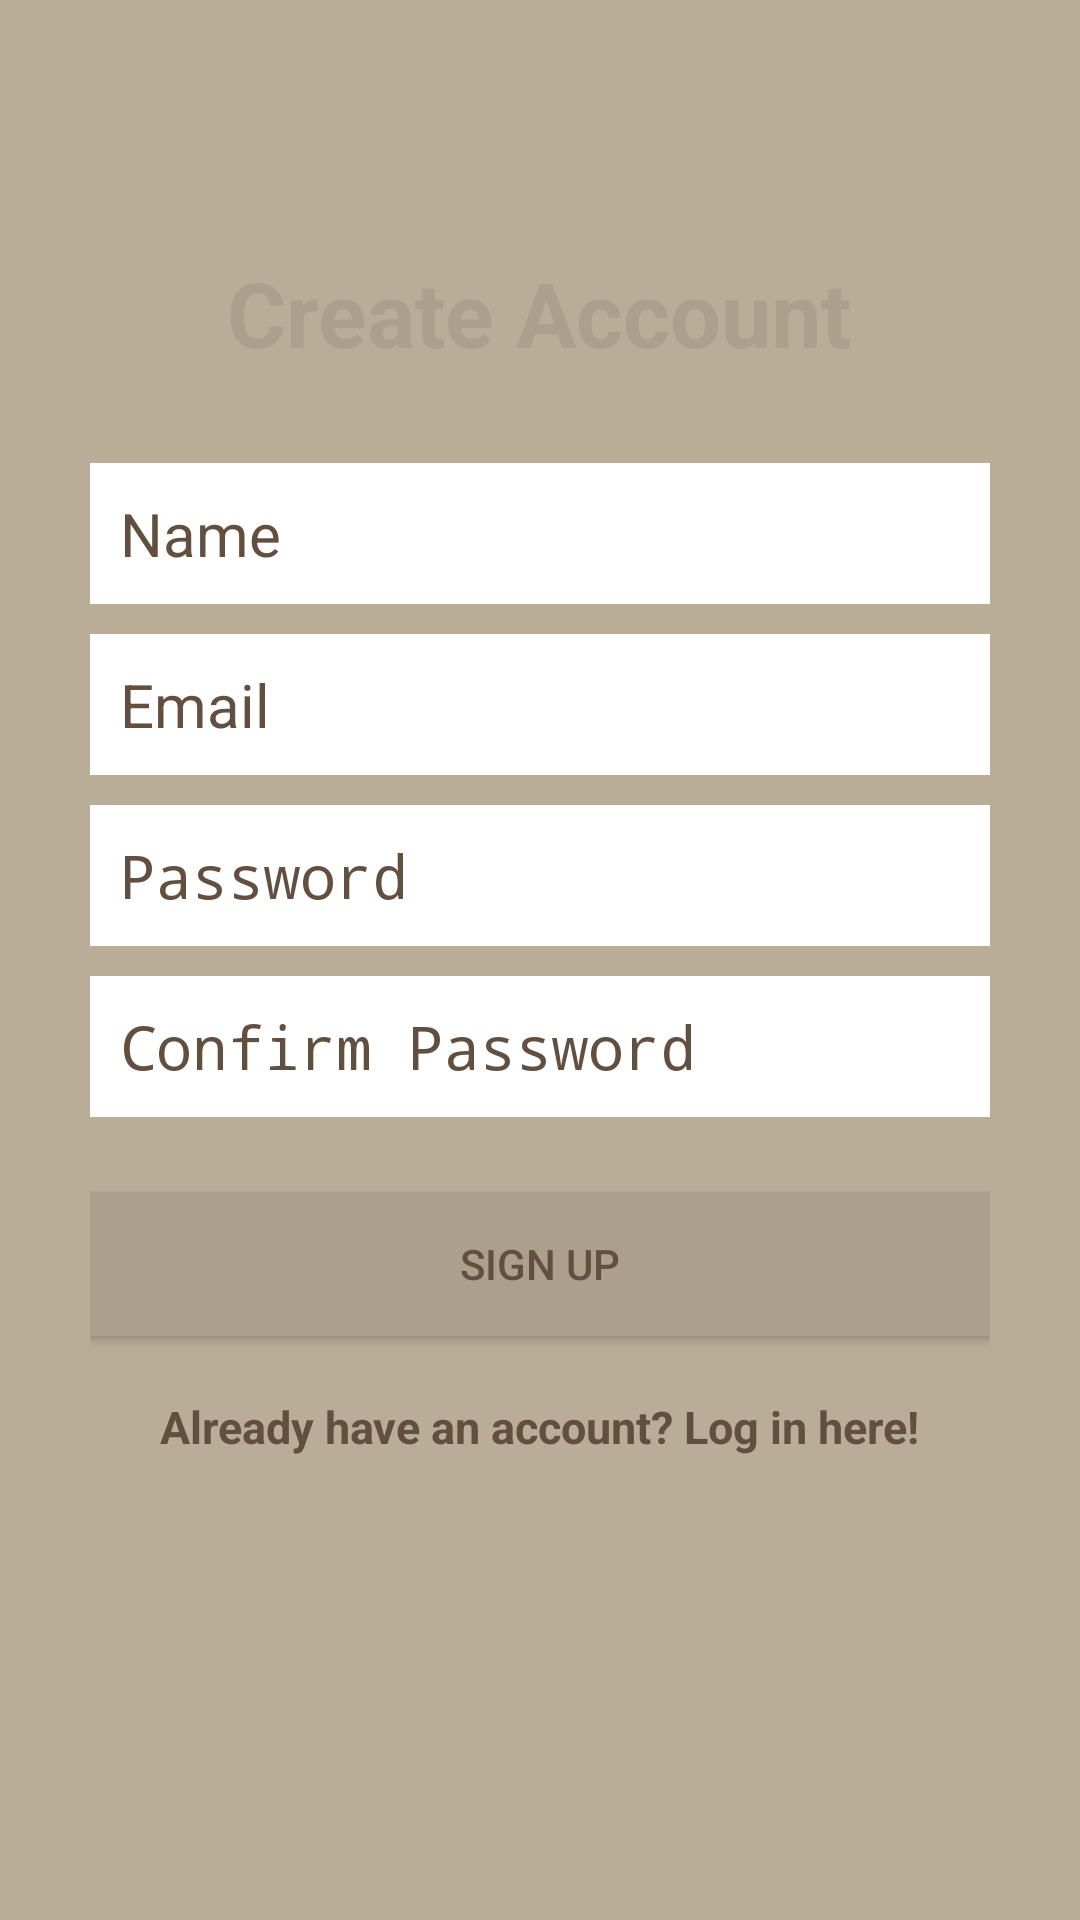

Layout XML and referenced resources for this Android screen:
<!-- AndroidManifest.xml: activity theme AppTheme -->
<!-- res/layout/activity_user_registration.xml -->
<?xml version="1.0" encoding="utf-8"?>
<RelativeLayout
    xmlns:android="http://schemas.android.com/apk/res/android"
    xmlns:tools="http://schemas.android.com/tools"
    android:layout_width="match_parent"
    android:layout_height="match_parent"
    tools:context="com.adzumi.thelookbook.ui.UserRegistrationActivity"
    android:background="@color/colorPrimary">

    <LinearLayout
        android:orientation="vertical"
        android:layout_width="match_parent"
        android:layout_height="wrap_content"
        android:padding="30dp"
        android:layout_centerVertical="true"
        android:layout_centerHorizontal="true"
        android:id="@+id/linearLayout">

        <EditText
            android:id="@+id/nameEditText"
            android:layout_width="match_parent"
            android:layout_height="wrap_content"
            android:background="@android:color/white"
            android:hint="Name"
            android:nextFocusDown="@+id/passwordEditText"
            android:padding="10dp"
            android:layout_marginBottom="10dp"
            android:textColor="@android:color/black"
            android:textColorHint="@color/colorTextIcons"
            android:textSize="20sp" />

        <EditText
            android:id="@+id/emailEditText"
            android:layout_width="match_parent"
            android:layout_height="wrap_content"
            android:background="@android:color/white"
            android:hint="Email"
            android:inputType="textEmailAddress"
            android:nextFocusDown="@+id/passwordEditText"
            android:padding="10dp"
            android:layout_marginBottom="10dp"
            android:textColor="@android:color/black"
            android:textColorHint="@color/colorTextIcons"
            android:textSize="20sp" />

        <EditText
            android:id="@+id/passwordEditText"
            android:layout_width="match_parent"
            android:layout_height="wrap_content"
            android:background="@android:color/white"
            android:hint="Password"
            android:inputType="textPassword"
            android:nextFocusDown="@+id/passwordEditText"
            android:padding="10dp"
            android:layout_marginBottom="10dp"
            android:textColor="@android:color/black"
            android:textColorHint="@color/colorTextIcons"
            android:textSize="20sp" />

        <EditText
            android:id="@+id/confirmPasswordEditText"
            android:layout_width="match_parent"
            android:layout_height="wrap_content"
            android:background="@android:color/white"
            android:hint="Confirm Password"
            android:inputType="textPassword"
            android:nextFocusDown="@+id/passwordEditText"
            android:padding="10dp"
            android:layout_marginBottom="10dp"
            android:textColor="@android:color/black"
            android:textColorHint="@color/colorTextIcons"
            android:textSize="20sp" />


        <Button
            android:id="@+id/createUserButton"
            android:layout_width="match_parent"
            android:layout_height="wrap_content"
            android:padding="10dp"
            android:text="Sign up"
            android:background="@color/colorAccent"
            android:layout_marginTop="15dp"
            android:textColor="@color/colorTextIcons" />

        <TextView
            android:layout_width="wrap_content"
            android:layout_height="wrap_content"
            android:layout_marginTop="20dp"
            android:textColor="@color/colorTextIcons"
            android:textStyle="bold"
            android:textSize="15sp"
            android:text="Already have an account? Log in here!"
            android:id="@+id/loginTextView"
            android:layout_gravity="center_horizontal" />

    </LinearLayout>

    <TextView
        android:layout_width="wrap_content"
        android:layout_height="wrap_content"
        android:text="Create Account"
        android:textColor="@color/colorAccent"
        android:textSize="30dp"
        android:textStyle="bold"
        android:layout_above="@+id/linearLayout"
        android:layout_centerHorizontal="true" />

</RelativeLayout>
<!-- resources referenced by this layout -->
<resources>
  <color name="colorAccent">#aca08d</color>
  <color name="colorPrimary">#baad98</color>
  <color name="colorTextIcons">#624f3f</color>
  <style name="AppTheme" parent="Theme.AppCompat.Light.DarkActionBar">
          
          <item name="colorPrimary">@color/colorPrimary</item>
          <item name="colorPrimaryDark">@color/colorPrimaryDark</item>
          <item name="colorAccent">@color/colorAccent</item>
      </style>
  <color name="colorPrimaryDark">#aca08d</color>
</resources>
